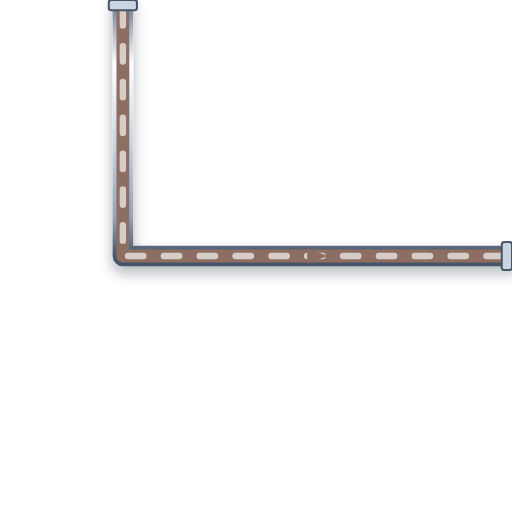
t = 0.00 s
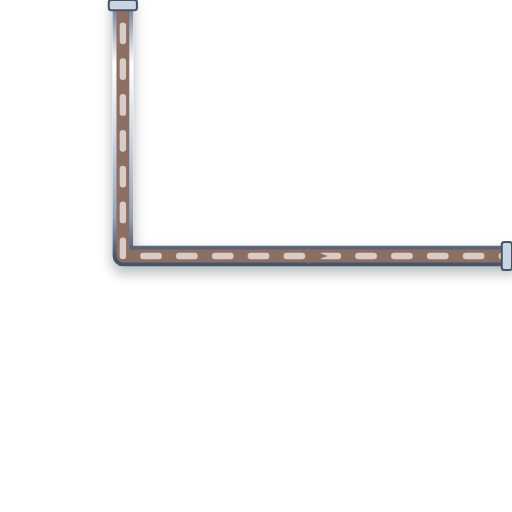
t = 0.20 s
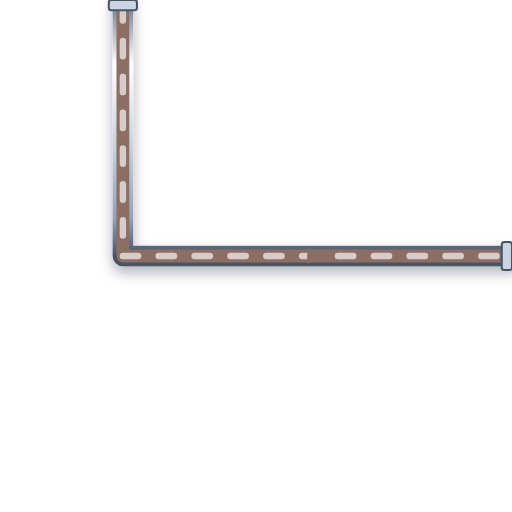
t = 0.40 s
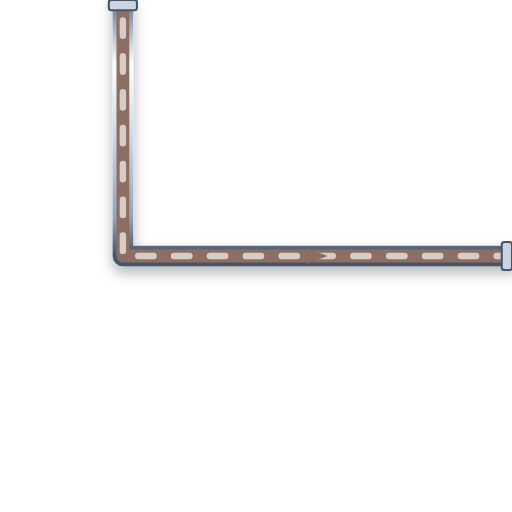
t = 0.60 s

The animated SVG that drew these frames (rendered in a browser with its animation timeline set to each time). Animation: 1 CSS @keyframes rule; one cycle of 0.80 s, repeats indefinitely.

<svg xmlns="http://www.w3.org/2000/svg" viewBox="0 0 200 200" width="200" height="200">
  <defs>
    <style>
      @keyframes p-flow-anim {
        from { stroke-dashoffset: 24; } to { stroke-dashoffset: 0; }
      }
      .anim-p-flow {
        stroke-dasharray: 6 8;
        animation: p-flow-anim 0.8s linear infinite;
      }
    </style>
    <filter id="ssPipeShadow" x="-15%" y="-15%" width="130%" height="130%">
      <feDropShadow dx="0" dy="2.5" stdDeviation="2.5" flood-color="#0f172a" flood-opacity="0.32" />
    </filter>
    <linearGradient id="ssPipeGradH" x1="0%" y1="0%" x2="0%" y2="100%">
      <stop offset="0%" stop-color="#64748b" /><stop offset="25%" stop-color="#ffffff" />
      <stop offset="55%" stop-color="#cbd5e1" /><stop offset="85%" stop-color="#94a3b8" /><stop offset="100%" stop-color="#475569" />
    </linearGradient>
  </defs>

  <!-- Stainless Steel 316 Outer Casing (8px with 3D Drop Shadow) -->
  <path d="M 48 0 L 48 100 L 200 100" stroke="url(#ssPipeGradH)" stroke-width="8" fill="none" stroke-linecap="round" stroke-linejoin="round" filter="url(#ssPipeShadow)"/>

  <!-- Process Fluid Core (5px) -->
  <path d="M 48 0 L 48 100 L 200 100" stroke="#8D6E63" stroke-width="5" fill="none" stroke-linecap="round" stroke-linejoin="round"/>

  <!-- Animated Fluid Flow Stream Dashes (2.5px) -->
  <path d="M 48 0 L 48 100 L 200 100" stroke="#D7CCC8" stroke-width="2.5" fill="none" stroke-linejoin="round" stroke-linecap="round" class="anim-p-flow"/>

  <!-- Directional Flow Arrow -->
  <polygon points="120,97 128,100 120,103" fill="#8D6E63" />

  <!-- ANSI Flange Connection Collars -->
  <rect x="42.5" y="0" width="11" height="4" rx="1" fill="#cbd5e1" stroke="#475569" stroke-width="0.8"/>
  <rect x="196" y="94.5" width="4" height="11" rx="1" fill="#cbd5e1" stroke="#475569" stroke-width="0.8"/>
</svg>
